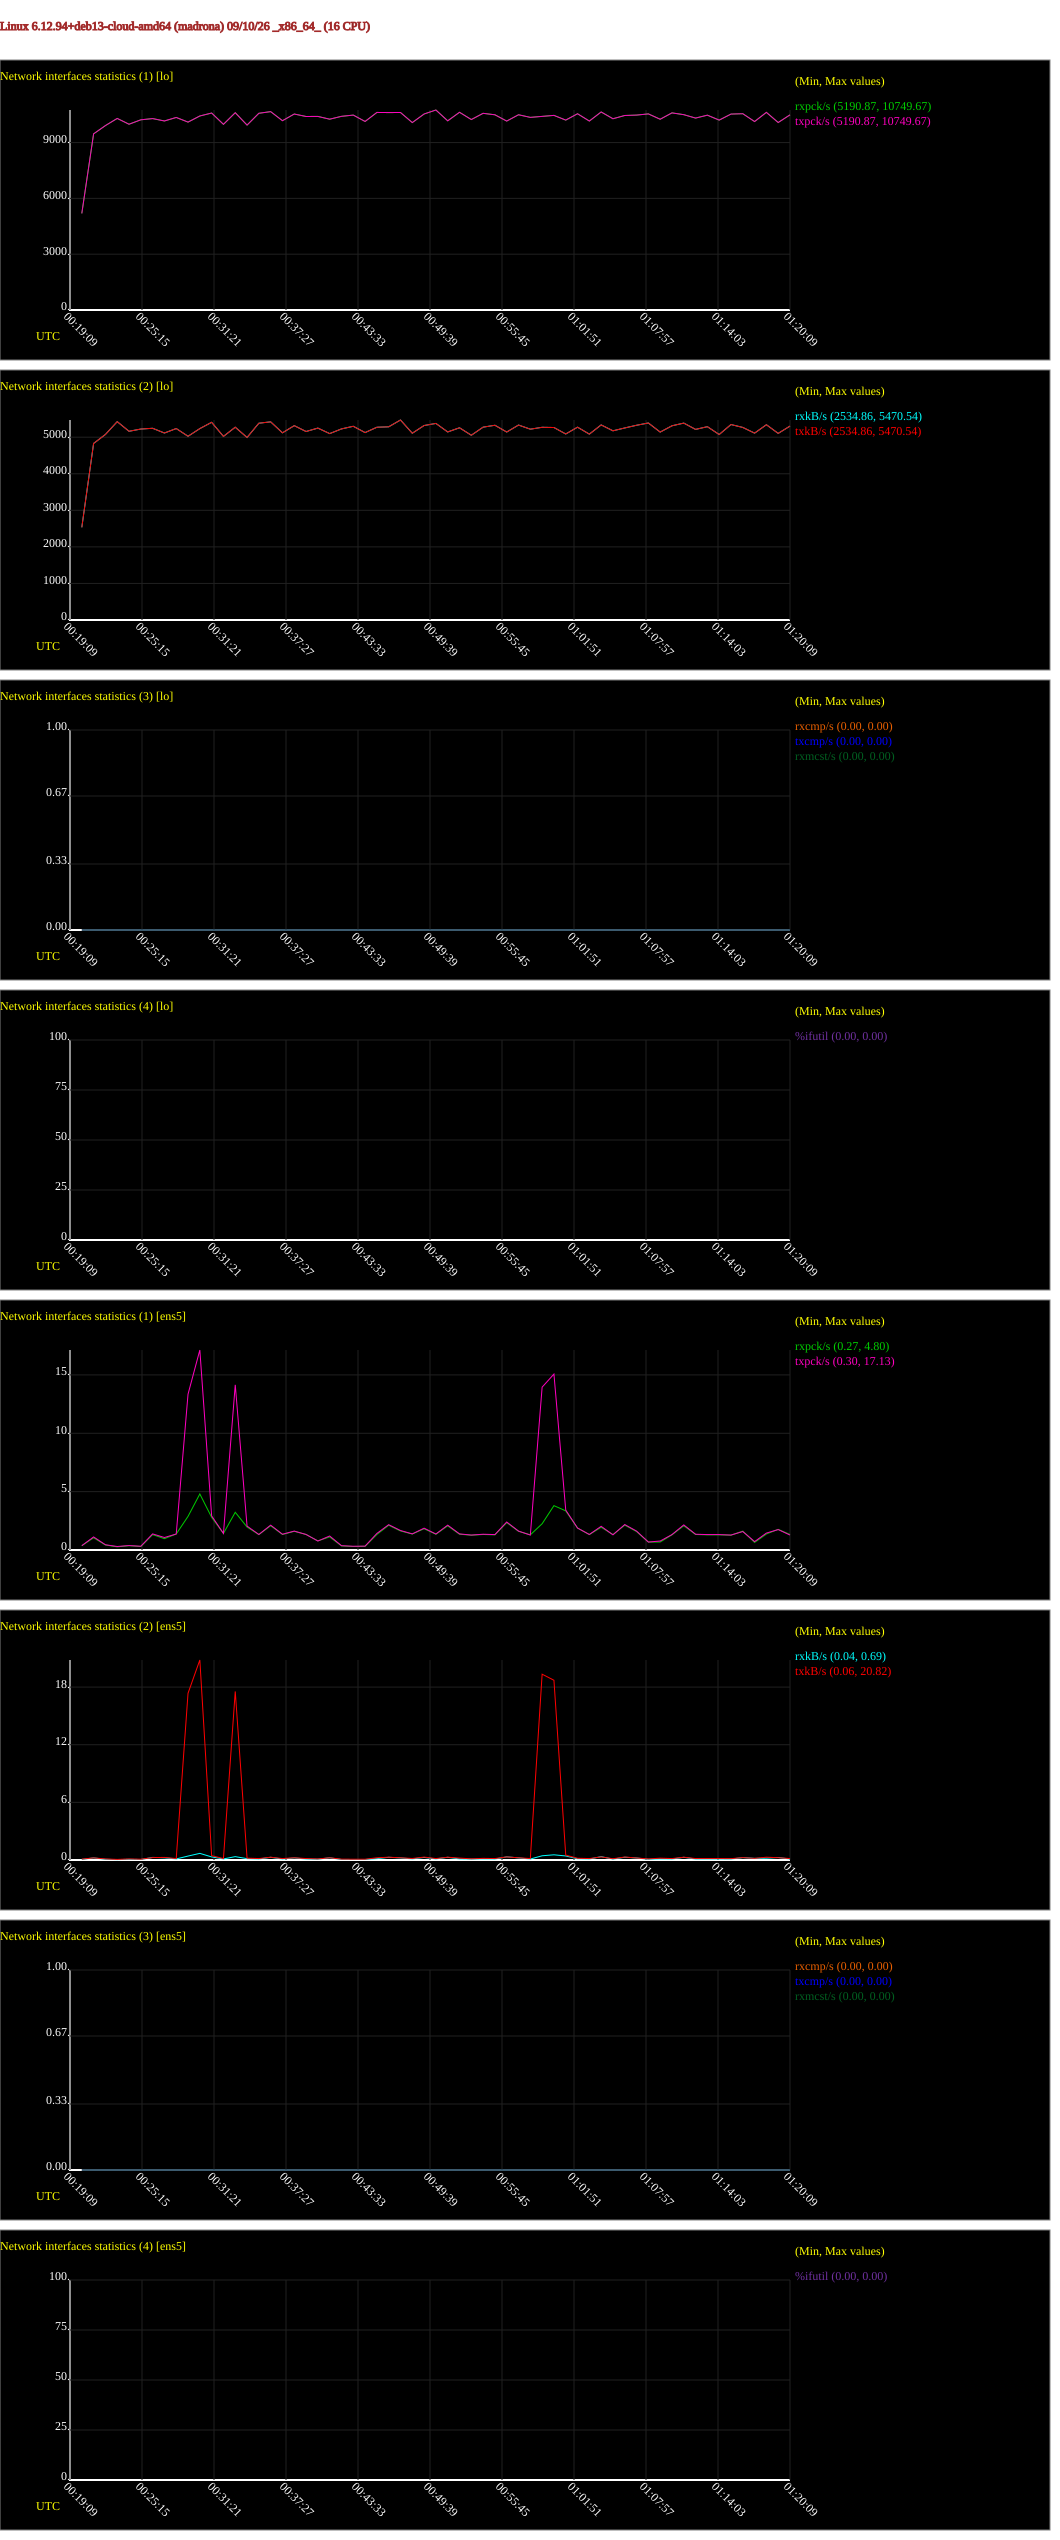

The data file committed next to this chart (first rows):
# hostname; interval; timestamp; IFACE; rxpck/s; txpck/s; rxkB/s; txkB/s; rxcmp/s; txcmp/s; rxmcst/s; %ifutil
madrona; 60; 1788999609; lo; 5191; 5191; 2535; 2535; 0.00; 0.00; 0.00; 0.00
madrona; 60; 1788999609; ens5; 0.37; 0.37; 0.06; 0.09; 0.00; 0.00; 0.00; 0.00
madrona; 60; 1788999669; lo; 9469; 9469; 4830; 4830; 0.00; 0.00; 0.00; 0.00
madrona; 60; 1788999669; ens5; 1.05; 1.12; 0.22; 0.22; 0.00; 0.00; 0.00; 0.00
madrona; 60; 1788999729; lo; 9912; 9912; 5075; 5075; 0.00; 0.00; 0.00; 0.00
madrona; 60; 1788999729; ens5; 0.43; 0.45; 0.07; 0.11; 0.00; 0.00; 0.00; 0.00
madrona; 60; 1788999789; lo; 10297; 10297; 5426; 5426; 0.00; 0.00; 0.00; 0.00
madrona; 60; 1788999789; ens5; 0.27; 0.30; 0.04; 0.06; 0.00; 0.00; 0.00; 0.00
madrona; 60; 1788999849; lo; 9985; 9985; 5162; 5162; 0.00; 0.00; 0.00; 0.00
madrona; 60; 1788999849; ens5; 0.37; 0.38; 0.07; 0.11; 0.00; 0.00; 0.00; 0.00
madrona; 60; 1788999909; lo; 10223; 10223; 5223; 5223; 0.00; 0.00; 0.00; 0.00
madrona; 60; 1788999909; ens5; 0.30; 0.32; 0.05; 0.08; 0.00; 0.00; 0.00; 0.00
madrona; 60; 1788999969; lo; 10289; 10289; 5244; 5244; 0.00; 0.00; 0.00; 0.00
madrona; 60; 1788999969; ens5; 1.32; 1.38; 0.27; 0.25; 0.00; 0.00; 0.00; 0.00
madrona; 60; 1789000029; lo; 10160; 10160; 5114; 5114; 0.00; 0.00; 0.00; 0.00
madrona; 60; 1789000029; ens5; 0.97; 1.07; 0.23; 0.27; 0.00; 0.00; 0.00; 0.00
madrona; 60; 1789000089; lo; 10349; 10349; 5237; 5237; 0.00; 0.00; 0.00; 0.00
madrona; 60; 1789000089; ens5; 1.37; 1.37; 0.11; 0.15; 0.00; 0.00; 0.00; 0.00
madrona; 60; 1789000149; lo; 10100; 10100; 5026; 5026; 0.00; 0.00; 0.00; 0.00
madrona; 60; 1789000149; ens5; 2.88; 13.35; 0.41; 17.36; 0.00; 0.00; 0.00; 0.00
madrona; 60; 1789000209; lo; 10428; 10428; 5236; 5236; 0.00; 0.00; 0.00; 0.00
madrona; 60; 1789000209; ens5; 4.80; 17.13; 0.69; 20.82; 0.00; 0.00; 0.00; 0.00
madrona; 60; 1789000269; lo; 10586; 10586; 5407; 5407; 0.00; 0.00; 0.00; 0.00
madrona; 60; 1789000269; ens5; 2.80; 2.92; 0.32; 0.45; 0.00; 0.00; 0.00; 0.00
madrona; 60; 1789000329; lo; 9980; 9980; 5022; 5022; 0.00; 0.00; 0.00; 0.00
madrona; 60; 1789000329; ens5; 1.42; 1.42; 0.11; 0.15; 0.00; 0.00; 0.00; 0.00
madrona; 60; 1789000389; lo; 10604; 10604; 5273; 5273; 0.00; 0.00; 0.00; 0.00
madrona; 60; 1789000389; ens5; 3.23; 14.15; 0.35; 17.55; 0.00; 0.00; 0.00; 0.00
madrona; 60; 1789000449; lo; 9939; 9939; 4993; 4993; 0.00; 0.00; 0.00; 0.00
madrona; 60; 1789000449; ens5; 1.97; 2.05; 0.14; 0.19; 0.00; 0.00; 0.00; 0.00
madrona; 60; 1789000509; lo; 10573; 10573; 5383; 5383; 0.00; 0.00; 0.00; 0.00
madrona; 60; 1789000509; ens5; 1.32; 1.33; 0.10; 0.15; 0.00; 0.00; 0.00; 0.00
madrona; 60; 1789000569; lo; 10663; 10663; 5420; 5420; 0.00; 0.00; 0.00; 0.00
madrona; 60; 1789000569; ens5; 2.08; 2.13; 0.28; 0.29; 0.00; 0.00; 0.00; 0.00
madrona; 60; 1789000629; lo; 10175; 10175; 5120; 5120; 0.00; 0.00; 0.00; 0.00
madrona; 60; 1789000629; ens5; 1.33; 1.35; 0.10; 0.15; 0.00; 0.00; 0.00; 0.00
madrona; 60; 1789000689; lo; 10534; 10534; 5316; 5316; 0.00; 0.00; 0.00; 0.00
madrona; 60; 1789000689; ens5; 1.60; 1.62; 0.22; 0.23; 0.00; 0.00; 0.00; 0.00
madrona; 60; 1789000749; lo; 10401; 10401; 5156; 5156; 0.00; 0.00; 0.00; 0.00
madrona; 60; 1789000749; ens5; 1.33; 1.33; 0.10; 0.15; 0.00; 0.00; 0.00; 0.00
madrona; 60; 1789000809; lo; 10404; 10404; 5250; 5250; 0.00; 0.00; 0.00; 0.00
madrona; 60; 1789000809; ens5; 0.78; 0.77; 0.08; 0.11; 0.00; 0.00; 0.00; 0.00
madrona; 60; 1789000869; lo; 10256; 10256; 5099; 5099; 0.00; 0.00; 0.00; 0.00
madrona; 60; 1789000869; ens5; 1.12; 1.20; 0.23; 0.23; 0.00; 0.00; 0.00; 0.00
madrona; 60; 1789000929; lo; 10409; 10409; 5227; 5227; 0.00; 0.00; 0.00; 0.00
madrona; 60; 1789000929; ens5; 0.35; 0.37; 0.05; 0.09; 0.00; 0.00; 0.00; 0.00
madrona; 60; 1789000989; lo; 10476; 10476; 5299; 5299; 0.00; 0.00; 0.00; 0.00
madrona; 60; 1789000989; ens5; 0.30; 0.32; 0.05; 0.08; 0.00; 0.00; 0.00; 0.00
madrona; 60; 1789001049; lo; 10134; 10134; 5127; 5127; 0.00; 0.00; 0.00; 0.00
madrona; 60; 1789001049; ens5; 0.32; 0.33; 0.05; 0.08; 0.00; 0.00; 0.00; 0.00
madrona; 60; 1789001109; lo; 10618; 10618; 5273; 5273; 0.00; 0.00; 0.00; 0.00
madrona; 60; 1789001109; ens5; 1.33; 1.42; 0.14; 0.23; 0.00; 0.00; 0.00; 0.00
madrona; 60; 1789001169; lo; 10612; 10612; 5285; 5285; 0.00; 0.00; 0.00; 0.00
madrona; 60; 1789001169; ens5; 2.12; 2.17; 0.28; 0.29; 0.00; 0.00; 0.00; 0.00
madrona; 60; 1789001229; lo; 10616; 10616; 5471; 5471; 0.00; 0.00; 0.00; 0.00
madrona; 60; 1789001229; ens5; 1.63; 1.67; 0.22; 0.23; 0.00; 0.00; 0.00; 0.00
madrona; 60; 1789001289; lo; 10074; 10074; 5109; 5109; 0.00; 0.00; 0.00; 0.00
madrona; 60; 1789001289; ens5; 1.37; 1.38; 0.11; 0.16; 0.00; 0.00; 0.00; 0.00
madrona; 60; 1789001349; lo; 10534; 10534; 5320; 5320; 0.00; 0.00; 0.00; 0.00
madrona; 60; 1789001349; ens5; 1.82; 1.87; 0.27; 0.30; 0.00; 0.00; 0.00; 0.00
... 62 more rows
